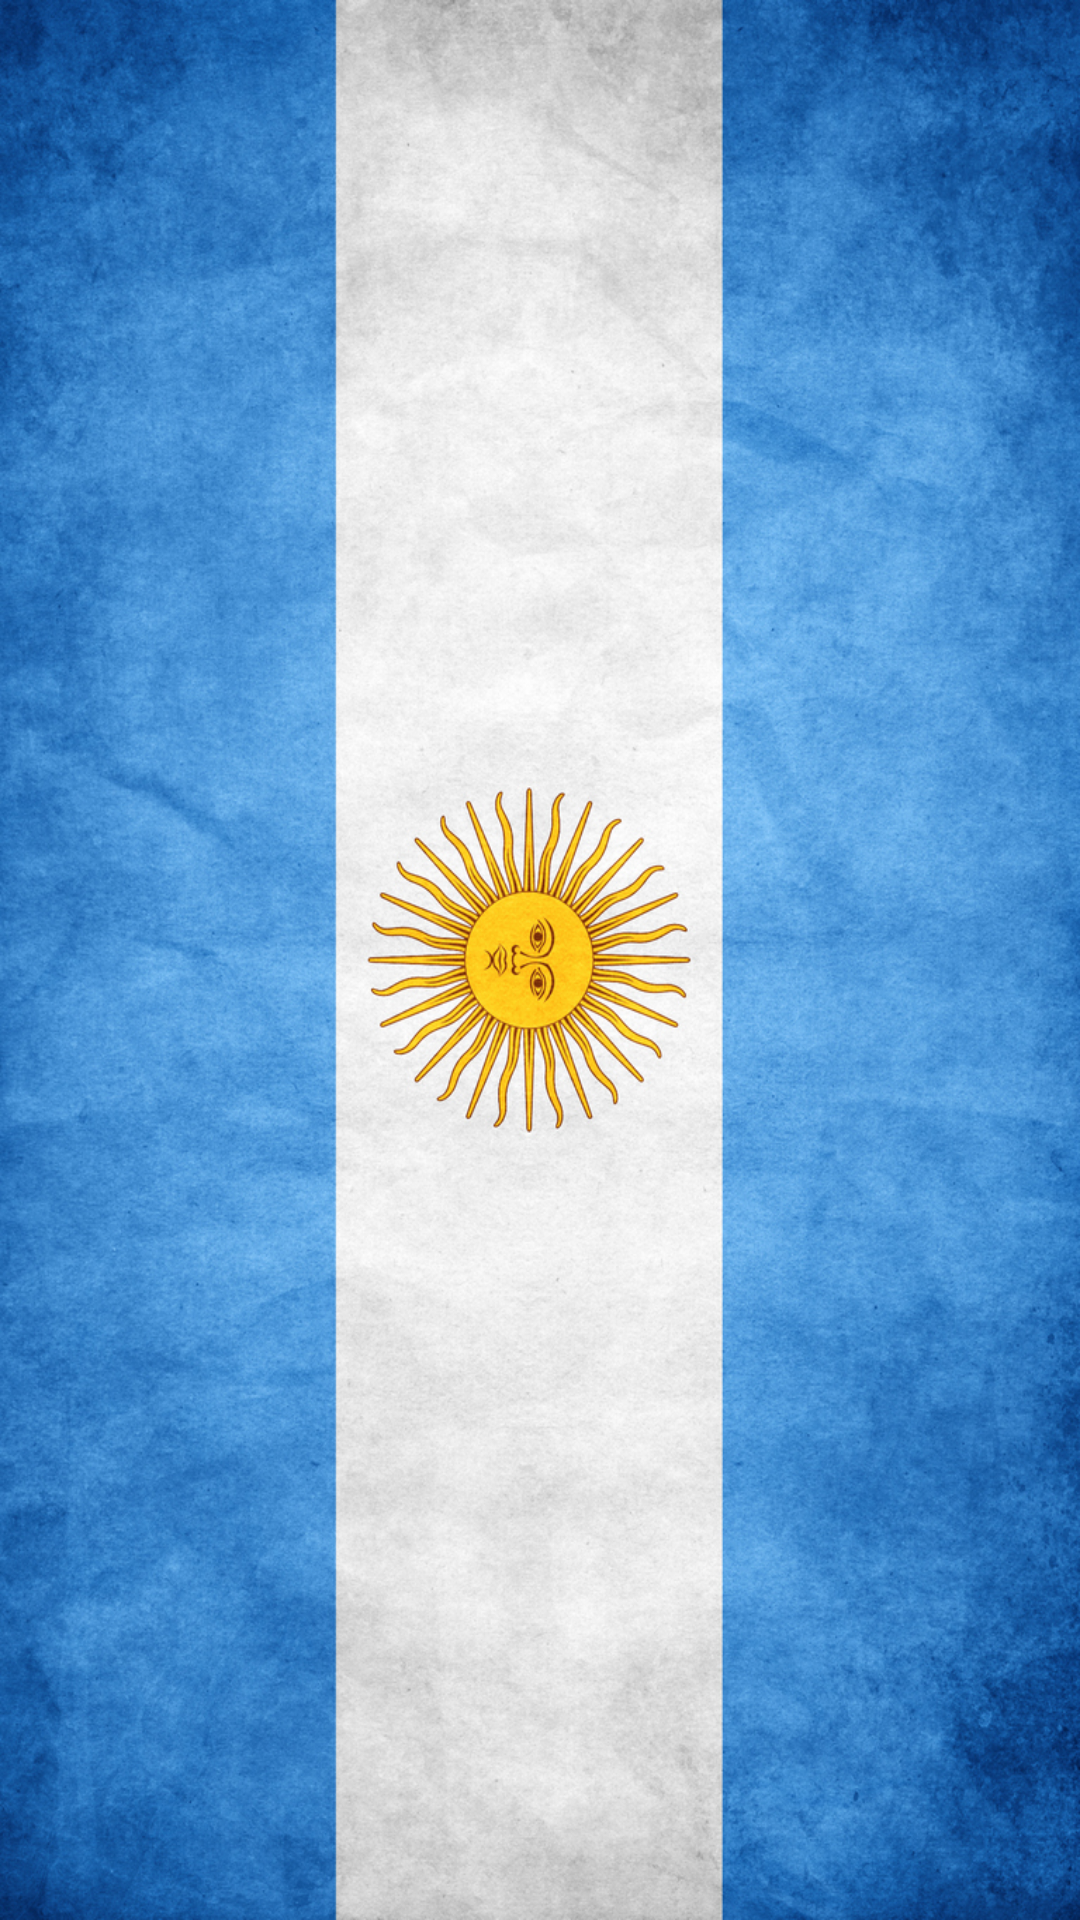

Write the Android layout XML for this screen, with the resource values it uses.
<!-- AndroidManifest.xml: application theme Theme.Censo2021 -->
<!-- res/layout/activity_censo_splash.xml -->
<?xml version="1.0" encoding="utf-8"?>
<androidx.constraintlayout.widget.ConstraintLayout xmlns:android="http://schemas.android.com/apk/res/android"
    xmlns:app="http://schemas.android.com/apk/res-auto"
    xmlns:tools="http://schemas.android.com/tools"
    android:id="@+id/splash_foto"
    android:layout_width="match_parent"
    android:layout_height="match_parent"
    android:background="@mipmap/bandera">

</androidx.constraintlayout.widget.ConstraintLayout>
<!-- resources referenced by this layout -->
<resources>
  <!-- mipmap bandera: jpg bitmap (mipmap-mdpi, 677534 bytes) -->
  <style name="Theme.Censo2021" parent="Theme.MaterialComponents.DayNight.DarkActionBar">
          
          <item name="colorPrimary">@color/purple_500</item>
          <item name="colorPrimaryVariant">@color/purple_700</item>
          <item name="colorOnPrimary">@color/white</item>
          
          <item name="colorSecondary">@color/teal_200</item>
          <item name="colorSecondaryVariant">@color/teal_700</item>
          <item name="colorOnSecondary">@color/black</item>
          
          <item name="android:statusBarColor" tools:targetApi="l">?attr/colorPrimaryVariant</item>
          
      </style>
  <!-- not gathered from this repository: default colours our renderer supplied (Android Studio template values) -->
  <color name="purple_500">#FF6200EE</color>
  <color name="purple_700">#FF3700B3</color>
  <color name="teal_200">#FF03DAC5</color>
  <color name="teal_700">#FF018786</color>
  <color name="black">#FF000000</color>
  <color name="white">#FFFFFFFF</color>
</resources>
